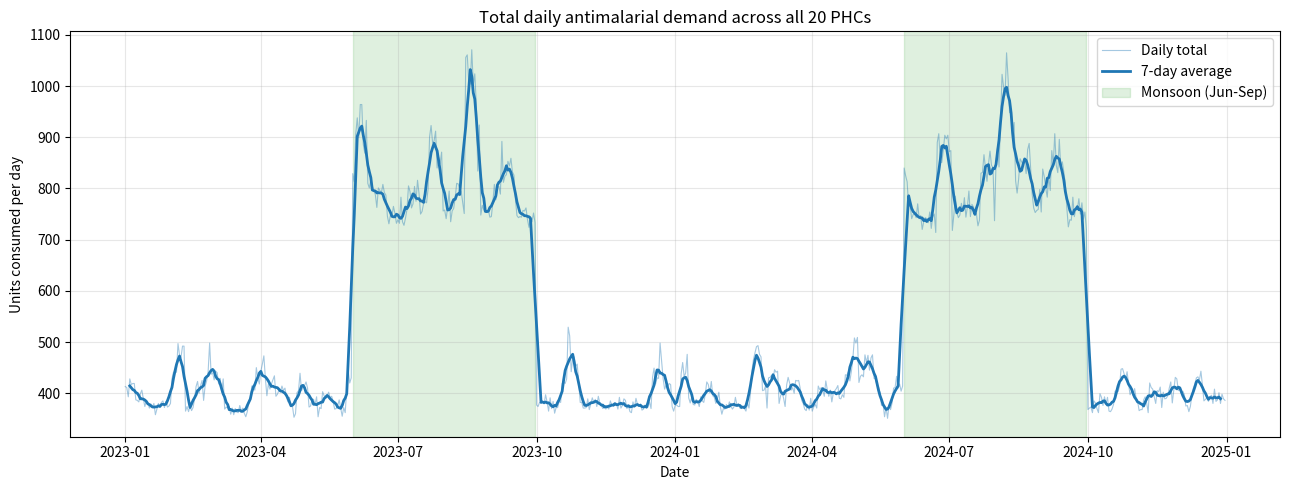

Here is the Python script that generated this plot:
"""
===============================================================================
 PHC MEDICINE SUPPLY - SYNTHETIC DATA GENERATOR
===============================================================================

WHAT THIS SCRIPT DOES
---------------------
Creates 2 years of fake-but-realistic daily medicine-consumption data for
20 Primary Health Centres (PHCs) in 5 districts, plus batch/expiry records
and a district distance matrix. It writes three CSV files:

    phc_consumption.csv   - one row per day, per PHC, per drug
    stock_batches.csv     - the batches making up each PHC's stock today
    district_distances.csv- 5x5 matrix of distances between districts (km)

It then plots total daily antimalarial demand so you can check by eye that
the monsoon peak shows up.

CALIBRATION CHOICES AND THEIR BASIS
-----------------------------------
The shape of the data follows the broad disease-burden picture reported in
India's National Health Profile (NHP) 2023, published by the Central Bureau
of Health Intelligence, Ministry of Health & Family Welfare:

  1. MALARIA IS GEOGRAPHICALLY CONCENTRATED. The NHP shows malaria cases
     clustering in a limited set of states/regions rather than being spread
     evenly. We copy that by making 2 of the 5 districts "high-burden", with
     about 3x the baseline antimalarial demand of the other 3 districts.

  2. MALARIA IS MONSOON-SEASONAL. Transmission rises with monsoon rains and
     standing water, so antimalarial demand is about 2x baseline from
     June to September.

  3. RESPIRATORY INFECTION IS THE LARGEST COMMUNICABLE-DISEASE CATEGORY BY
     CASE COUNT. Acute respiratory infections top the NHP case tables, so
     the respiratory baseline volume is set HIGHER than antimalarial.
     Respiratory demand peaks in winter (November-February).

  4. REAL DATA IS NOISY AND SPIKY. We add +/-15% random daily noise, and
     2-3 random "outbreak" events per PHC, per drug, per year (demand jumps
     2-3x for 5-10 days) to mimic local health emergencies.

IMPORTANT HONESTY NOTE: the *pattern* (concentration, seasonality, which
disease is bigger) comes from the NHP 2023 picture, but the exact numbers
below (baseline units per day, 3x, 2x, 1.8x) are ILLUSTRATIVE ASSUMPTIONS
chosen to match that picture. They are not values copied from NHP tables.
If you need the data to be quantitatively faithful, replace the constants in
SECTION 1 with figures you extract from the NHP report.
===============================================================================
"""

import numpy as np                 # numbers and random-number tools
import pandas as pd                # tables (called "DataFrames")
import matplotlib.pyplot as plt    # plotting


# =============================================================================
# SECTION 1: SETTINGS
# Every number you might want to tweak lives here, so you never have to hunt
# through the code to change something.
# =============================================================================

SEED = 42  # Same seed = same "random" data every run. Change it for new data.
rng = np.random.default_rng(SEED)  # our random-number generator, used everywhere

# --- Time span: exactly 2 calendar years of daily data ---
START_DATE = "2023-01-01"
END_DATE = "2024-12-31"

# --- Geography ---
DISTRICT_NAMES = ["District_A", "District_B", "District_C", "District_D", "District_E"]
PHCS_PER_DISTRICT = 4  # 5 districts x 4 PHCs = 20 PHCs
HIGH_BURDEN_DISTRICTS = ["District_B", "District_D"]  # the 2 malaria hotspots

# --- Drug names ---
ANTIMALARIAL = "antimalarial"
RESPIRATORY = "respiratory"
DRUGS = [ANTIMALARIAL, RESPIRATORY]
DRUG_CODES = {ANTIMALARIAL: "AM", RESPIRATORY: "RS"}  # short codes for batch IDs

# --- Baseline demand (units per day, for an average-sized PHC) ---
BASE_ANTIMALARIAL = 10         # normal (low-burden) districts
HIGH_BURDEN_MULTIPLIER = 3.0   # high-burden districts get 3x this
BASE_RESPIRATORY = 40          # deliberately higher than antimalarial

# --- Seasonal multipliers (1.0 means "no change from baseline") ---
MONSOON_MONTHS = [6, 7, 8, 9]       # June-September
MONSOON_MULTIPLIER = 2.0            # antimalarial ~2x in these months
WINTER_MONTHS = [11, 12, 1, 2]      # November-February
WINTER_MULTIPLIER = 1.8             # respiratory rises in these months

# --- Randomness ---
NOISE_FRACTION = 0.15               # each day's demand is scaled by 0.85 to 1.15
OUTBREAKS_PER_YEAR = (2, 3)         # min, max outbreaks per PHC per drug per year
OUTBREAK_LENGTH_DAYS = (5, 10)      # min, max outbreak duration
OUTBREAK_MULTIPLIER = (2.0, 3.0)    # min, max demand jump during an outbreak

# --- Stock batches ---
BATCHES_PER_PHC_DRUG = (3, 4)       # min, max batches per PHC per drug
EXPIRY_MIN_DAYS = 30                # ~1 month out
EXPIRY_MAX_DAYS = 365               # ~12 months out

# --- Simple restocking rule used to simulate the daily stock level ---
REORDER_POINT_DAYS = 14   # when stock falls below 14 days of normal demand...
TARGET_STOCK_DAYS = 45    # ...the PHC is resupplied up to 45 days of demand


# =============================================================================
# SECTION 2: BUILD THE LIST OF PHCs
# We create a small table with one row per PHC: its ID, its district, and a
# "size_factor" so that some PHCs are a bit busier than others (0.8 = 20%
# smaller than average, 1.2 = 20% bigger). This avoids 20 identical PHCs.
# =============================================================================

phc_rows = []
phc_counter = 1
for district in DISTRICT_NAMES:              # go through each district...
    for _ in range(PHCS_PER_DISTRICT):       # ...and make 4 PHCs in it
        phc_rows.append({
            "phc_id": f"PHC_{phc_counter:02d}",   # PHC_01, PHC_02, ... PHC_20
            "district": district,
            "size_factor": rng.uniform(0.8, 1.2),
        })
        phc_counter += 1

phcs = pd.DataFrame(phc_rows)


# =============================================================================
# SECTION 3: DATE-BASED HELPERS
# We build the list of dates once, then work out the seasonal multiplier for
# every single day. Because these depend only on the date (not on the PHC),
# we can compute them once and reuse them.
# =============================================================================

dates = pd.date_range(START_DATE, END_DATE, freq="D")  # one entry per day
n_days = len(dates)
months = dates.month.to_numpy()   # array like [1, 1, 1, ..., 12, 12]
years = dates.year.to_numpy()     # array like [2023, 2023, ..., 2024]

# np.isin(months, [6,7,8,9]) gives True on monsoon days and False otherwise.
# np.where(condition, a, b) picks 'a' where True and 'b' where False.
antimalarial_season = np.where(np.isin(months, MONSOON_MONTHS), MONSOON_MULTIPLIER, 1.0)
respiratory_season = np.where(np.isin(months, WINTER_MONTHS), WINTER_MULTIPLIER, 1.0)


# =============================================================================
# SECTION 4: HELPER FUNCTIONS
# Small reusable pieces. Each one does a single job.
# =============================================================================

def make_outbreak_multiplier():
    """
    Returns an array with one number per day. It is 1.0 on normal days and
    2-3 during an outbreak window. Multiplying demand by this array creates
    the spikes.
    """
    spike = np.ones(n_days)  # start with "no outbreak" everywhere

    for year in np.unique(years):                     # handle each year separately
        year_positions = np.where(years == year)[0]   # day-numbers belonging to this year
        first_day, last_day = year_positions[0], year_positions[-1]

        n_events = rng.integers(OUTBREAKS_PER_YEAR[0], OUTBREAKS_PER_YEAR[1] + 1)
        for _ in range(n_events):
            length = rng.integers(OUTBREAK_LENGTH_DAYS[0], OUTBREAK_LENGTH_DAYS[1] + 1)
            # Pick a start day so the whole window fits inside this year
            start = rng.integers(first_day, last_day - length + 2)
            size = rng.uniform(OUTBREAK_MULTIPLIER[0], OUTBREAK_MULTIPLIER[1])
            end = start + length
            # np.maximum keeps the bigger value if two outbreaks overlap,
            # so overlapping events don't multiply into something absurd.
            spike[start:end] = np.maximum(spike[start:end], size)

    return spike


def simulate_stock(daily_units, baseline_per_day):
    """
    Simulates the end-of-day stock level for one PHC and one drug.
    Each day the stock goes down by what was consumed. If it drops below the
    reorder point, a resupply tops it back up to the target level.
    Returns an array of stock levels (one per day).
    """
    reorder_point = int(round(baseline_per_day * REORDER_POINT_DAYS))
    target_stock = int(round(baseline_per_day * TARGET_STOCK_DAYS))

    stock = target_stock                       # start the 2 years fully stocked
    history = np.empty(n_days, dtype=int)      # empty array to fill in day by day

    for day in range(n_days):
        # A PHC can't hand out more than it has, so cap consumption at stock
        stock -= min(int(daily_units[day]), stock)
        if stock < reorder_point:              # running low -> resupply
            stock = target_stock
        history[day] = stock

    return history


def split_stock_into_batches(total_units, n_batches):
    """
    Splits a total quantity into n_batches whole-number pieces that add up
    exactly to total_units, with every batch holding at least 1 unit.
    """
    shares = rng.dirichlet(np.ones(n_batches))                   # random proportions summing to 1
    extra = rng.multinomial(total_units - n_batches, shares)     # hand out units by those proportions
    return extra + 1                                             # +1 guarantees no empty batch


def make_expiry_offsets(n_batches):
    """
    Returns n_batches expiry offsets (days from today), spread between
    EXPIRY_MIN_DAYS and EXPIRY_MAX_DAYS. We cut that range into equal
    bands and pick one random day per band so expiry dates are well spread
    (not all bunched together by bad luck).
    """
    edges = np.linspace(EXPIRY_MIN_DAYS, EXPIRY_MAX_DAYS, n_batches + 1).astype(int)
    return [int(rng.integers(edges[i], edges[i + 1])) for i in range(n_batches)]


# =============================================================================
# SECTION 5: GENERATE DEMAND, STOCK AND BATCHES FOR EVERY PHC x DRUG
# For each of the 20 PHCs and each of the 2 drugs we:
#   1. compute the expected daily demand (baseline x season x outbreaks),
#   2. add +/-15% noise and round to whole units,
#   3. simulate the daily stock level,
#   4. split the final stock into 3-4 batches with expiry dates.
# "Today" for expiry purposes is the last date in the data, so the batches
# describe the stock on hand at the end of the 2 years. Their quantities add
# up exactly to the final-day current_stock value.
# =============================================================================

snapshot_date = dates[-1]      # the "today" that expiry dates are measured from
consumption_frames = []        # will collect one small table per PHC x drug
batch_rows = []                # will collect one dict per batch

for _, phc in phcs.iterrows():
    is_high_burden = phc["district"] in HIGH_BURDEN_DISTRICTS

    for drug in DRUGS:
        # --- 5a. Baseline demand and seasonal shape for this drug ---
        if drug == ANTIMALARIAL:
            baseline = BASE_ANTIMALARIAL * phc["size_factor"]
            if is_high_burden:
                baseline *= HIGH_BURDEN_MULTIPLIER    # the 3x hotspot effect
            season = antimalarial_season
        else:
            baseline = BASE_RESPIRATORY * phc["size_factor"]
            season = respiratory_season

        # --- 5b. Combine baseline x season x outbreak spikes x daily noise ---
        outbreak = make_outbreak_multiplier()
        noise = rng.uniform(1 - NOISE_FRACTION, 1 + NOISE_FRACTION, size=n_days)
        expected = baseline * season * outbreak * noise
        units = np.maximum(np.rint(expected), 0).astype(int)  # whole units, never negative

        # --- 5c. Daily stock level ---
        stock = simulate_stock(units, baseline)

        consumption_frames.append(pd.DataFrame({
            "date": dates,
            "phc_id": phc["phc_id"],
            "district": phc["district"],
            "drug_name": drug,
            "units_consumed": units,
            "current_stock": stock,
        }))

        # --- 5d. Batches: split the final-day stock into 3-4 batches ---
        n_batches = int(rng.integers(BATCHES_PER_PHC_DRUG[0], BATCHES_PER_PHC_DRUG[1] + 1))
        quantities = split_stock_into_batches(int(stock[-1]), n_batches)
        expiry_offsets = sorted(make_expiry_offsets(n_batches))  # earliest expiry first

        for i in range(n_batches):
            batch_rows.append({
                "phc_id": phc["phc_id"],
                "drug_name": drug,
                "batch_id": f"{phc['phc_id']}-{DRUG_CODES[drug]}-B{i + 1}",
                "quantity": int(quantities[i]),
                "expiry_date": snapshot_date + pd.Timedelta(days=expiry_offsets[i]),
            })

# Stack the 40 small tables (20 PHCs x 2 drugs) into one big table
consumption = pd.concat(consumption_frames, ignore_index=True)
batches = pd.DataFrame(batch_rows)


# =============================================================================
# SECTION 6: DISTRICT DISTANCE MATRIX (5 x 5, in km)
# Purely random numbers would give impossible geography (A-B short, B-C short,
# but A-C huge). Instead we drop 5 random points on an imaginary map, measure
# the straight-line distances, and multiply by 1.25 because roads wind and are
# longer than straight lines. We keep trying until every pair of districts is
# between 20 and 200 km apart.
# =============================================================================

MIN_KM, MAX_KM = 20, 200
ROAD_FACTOR = 1.25          # road distance is longer than straight-line distance
MAP_SIZE_KM = 120           # districts are placed inside a 120 x 120 km box
n_districts = len(DISTRICT_NAMES)

for attempt in range(10_000):
    points = rng.uniform(0, MAP_SIZE_KM, size=(n_districts, 2))   # (x, y) per district
    diff = points[:, None, :] - points[None, :, :]                # differences between every pair
    dist = np.sqrt((diff ** 2).sum(axis=2)) * ROAD_FACTOR         # straight-line x road factor
    off_diagonal = dist[~np.eye(n_districts, dtype=bool)]         # ignore the zeros on the diagonal
    if off_diagonal.min() >= MIN_KM and off_diagonal.max() <= MAX_KM:
        break                                                     # good layout found
else:
    raise RuntimeError("Could not find a valid district layout; adjust the settings.")

distances = pd.DataFrame(dist.round(1), index=DISTRICT_NAMES, columns=DISTRICT_NAMES)


# =============================================================================
# SECTION 7: SAVE THE THREE CSV FILES
# We convert dates to plain "YYYY-MM-DD" text so the CSVs look clean.
# (We do this on copies, because the plot below still needs real dates.)
# =============================================================================

out_consumption = consumption.copy()
out_consumption["date"] = out_consumption["date"].dt.strftime("%Y-%m-%d")
out_consumption.to_csv("phc_consumption.csv", index=False)

out_batches = batches.copy()
out_batches["expiry_date"] = out_batches["expiry_date"].dt.strftime("%Y-%m-%d")
out_batches.to_csv("stock_batches.csv", index=False)

distances.to_csv("district_distances.csv", index_label="district")

print(f"phc_consumption.csv    : {len(consumption):,} rows")
print(f"stock_batches.csv      : {len(batches)} rows")
print("district_distances.csv : 5x5 matrix")
print()
print("Sanity check - average antimalarial units per PHC per day, by district:")
print(consumption[consumption["drug_name"] == ANTIMALARIAL]
      .groupby("district")["units_consumed"].mean().round(1).to_string())
print()
print("Sanity check - average units per PHC per day, by drug:")
print(consumption.groupby("drug_name")["units_consumed"].mean().round(1).to_string())


# =============================================================================
# SECTION 8: PLOT TOTAL DAILY ANTIMALARIAL DEMAND
# We add up antimalarial units across all 20 PHCs for each date. If the data
# is right you should see:
#   - a big hump every June-September (shaded in the plot),
#   - jagged day-to-day noise,
#   - occasional sharp spikes from outbreaks.
# The thick line is a 7-day rolling average, which smooths the noise so the
# seasonal shape is easier to see.
# =============================================================================

antimalarial_rows = consumption[consumption["drug_name"] == ANTIMALARIAL]
daily_total = antimalarial_rows.groupby("date")["units_consumed"].sum()

fig, ax = plt.subplots(figsize=(13, 5))
ax.plot(daily_total.index, daily_total.values, color="tab:blue", alpha=0.4,
        linewidth=0.8, label="Daily total")
ax.plot(daily_total.index, daily_total.rolling(7, center=True).mean(),
        color="tab:blue", linewidth=2, label="7-day average")

# Shade each monsoon window (June 1 - Sept 30) so the peak is easy to spot
for i, year in enumerate(np.unique(years)):
    ax.axvspan(pd.Timestamp(year, 6, 1), pd.Timestamp(year, 9, 30),
               color="tab:green", alpha=0.15,
               label="Monsoon (Jun-Sep)" if i == 0 else None)

ax.set_title("Total daily antimalarial demand across all 20 PHCs")
ax.set_xlabel("Date")
ax.set_ylabel("Units consumed per day")
ax.legend()
ax.grid(alpha=0.3)
plt.tight_layout()
plt.savefig("antimalarial_daily_demand.png", dpi=150)  # also save a copy as an image
plt.show()
